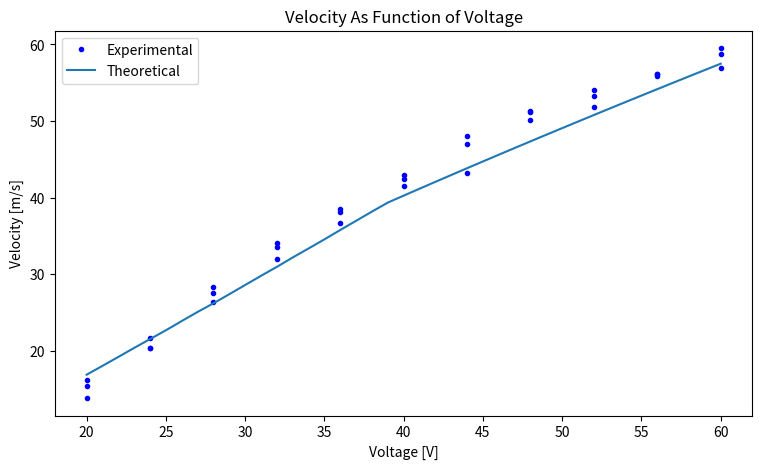

Write the Python code that produced this figure.
import numpy as np
import scipy.integrate
import matplotlib.pyplot as plt

# This program plots the muzzle velocity of a capacitor-driven railgun calculated for a range of design parameter values.
# To change which parameter to vary, change the corresponding variable name and range in the lines marked 'CHANGE'
fig = plt.figure(figsize=[9,5], dpi =200)
# read in experimental results
Vex = [20,20,20, 24,24,24, 28,28,28, 32,32,32, 36,36,36, 40,40,40, 44,44,44, 48,48,48, 52,52,52, 56,56,56, 60,60,60]
velex = [13.8,15.36,16.2, 20.4,21.6,20.4, 26.4,27.48,28.32, 32,33.6,34.08, 36.64,38.08,38.56, 41.44,42.96,42.48, 43.2,47.04,48, 50.16,51.12,51.36, 51.84,53.28,54, 55.92,56.16,56.16, 59.52,58.8,56.88]
plt.plot(Vex, velex, '.b',  label = "Experimental",)

# input design parameters
_l_ = 0.051  # [m] width of projectile (.051 full scale, .0381 prototype)
_m_ = .0211  # [kg] mass of projectile
_Bf_ = .854  # [T] permanent magnetic field (.8538 full scale, .857 prototype)
_X_ = .330  # [m] length of barrel 12in = .305, 13in = .330, 18in = .457, 30in = .762
_R1_ = .00127  # [m] rail radius (.1 in = .00254)
_C_ = 1.1 * 7 * .068  # [F] total capacitance (.068 F/capacitor)
_V_ = 60  # [V] initial voltage
_L_ = 1 * 10 ** (-6)  # [uH] inductance of system
_R_ = 0.01  # [ohms] resistance of system
_fricoef_ = .1  # friction coefficient of graphite on graphite
_rho_ = 0.00053  # resistance per meter of rails

# universal constants
_mp_ = 2. * 10 ** (-7)  # permeability of vacuum divided by 2 pi (2x10^-7)
_g_ = 9.81  # gravity

# secondary calculations
#_Lc_ = _mp_ * np.log((_l_ + _R1_) / _R1_)  # Inductance Constant

# simulation parameters
t_start = 0
t_stop = 1

# meta lists
vf = []
par = []
v_list = []

# define functions
def dvdt_func(Q, I, _l_, _Bf_, _m_, _Lc_, _fricoef_, _g_):  # acceleration
    if (1 / _m_) * ((I * _l_ * _Bf_) + (2 * _Lc_ * I * I)) > (_fricoef_*_g_) and (Q/_C_) > 5:
        return (1 / _m_) * ((I * _l_ * _Bf_) + (2 * _Lc_ * I * I)) - (_fricoef_*_g_)
    else:
        return 0


def dIdt_func(Q, _C_, I, _R_, _Bf_, _l_, v, x, _L_, _rho_):  # change in current
    return (1 / ((2 * _Lc_ * x) + _L_)) * ((Q / _C_) - (I * (_R_ + _rho_*x)) - (_Bf_ * _l_ * v))

# calculate derivatives of time dependant variables as vector
def railgun_func(t, z, _l_, _m_, _Bf_, _X_, _R1_, _L_, _Lc_, _R_, _rho_, _fricoef_, _g_):
    v = z[0]
    x = z[1]
    I = z[2]
    Q = z[3]

    dvdt = dvdt_func(Q, I, _l_, _Bf_, _m_, _Lc_, _fricoef_, _g_)
    dxdt = v
    dIdt = dIdt_func(Q, _C_, I, _R_, _Bf_, _l_, v, x, _L_, _rho_)
    dQdt = -I


    return [dvdt, dxdt, dIdt, dQdt]

def check(t, z, _l_, _m_, _Bf_, _X_, _R1_, _L_, _Lc_, _R_, _rho_, _fricoef_, _g_):
    return z[1] - _X_
check.terminal = True


for _V_ in np.linspace(20, 60, 41):  # for [parameter] in numpy.linspace([min], [max], [num steps])                   CHANGE

    # initialize time/parameter dependent variables
    x = 0.0  # projectile position
    v = 0.0  # projectile velocity
    Q = _C_ * _V_  # charge in capacitors
    I = 0.0  # current
    _Lc_ = _mp_ * np.log((_l_ + _R1_) / _R1_)  # Inductance Constant

    # ode solver
    sol = scipy.integrate.solve_ivp(railgun_func, (t_start, t_stop), [v, x, I, Q], dense_output=True, events=check, args=(_l_, _m_, _Bf_, _X_, _R1_, _L_, _Lc_, _R_, _rho_, _fricoef_, _g_), max_step = .0001)

    # unpack values
    v_list = sol.y[0]
    t_list = sol.t

    if sol.status == 0:
        print("TIME OUT ERROR")

    #log final values into meta lists
    vf.append(v_list[-1])
    par.append(_V_)  # track changing parameter                                                               CHANGE
    print(par[-1])  # track progress

plt.plot(par, vf, '-', label = "Theoretical",)

#opt_param_index = np.argmax(vf)    # attempt at automatic optimization, but it does not work. big sad.
#opt_param = par[opt_param_index]

#print("Optimal Parameter Value = ", opt_param)


#plt.plot(Vex_rej, velex_rej, '.r',  label = "Experimental (Rejected)")
#plt.errorbar(Vex, velex, yerr=err, fmt="o", label = "Experimental")
plt.title("Velocity As Function of Voltage")
plt.ylabel('Velocity [m/s]')
plt.xlabel('Voltage [V]')
plt.legend()
plt.show()
